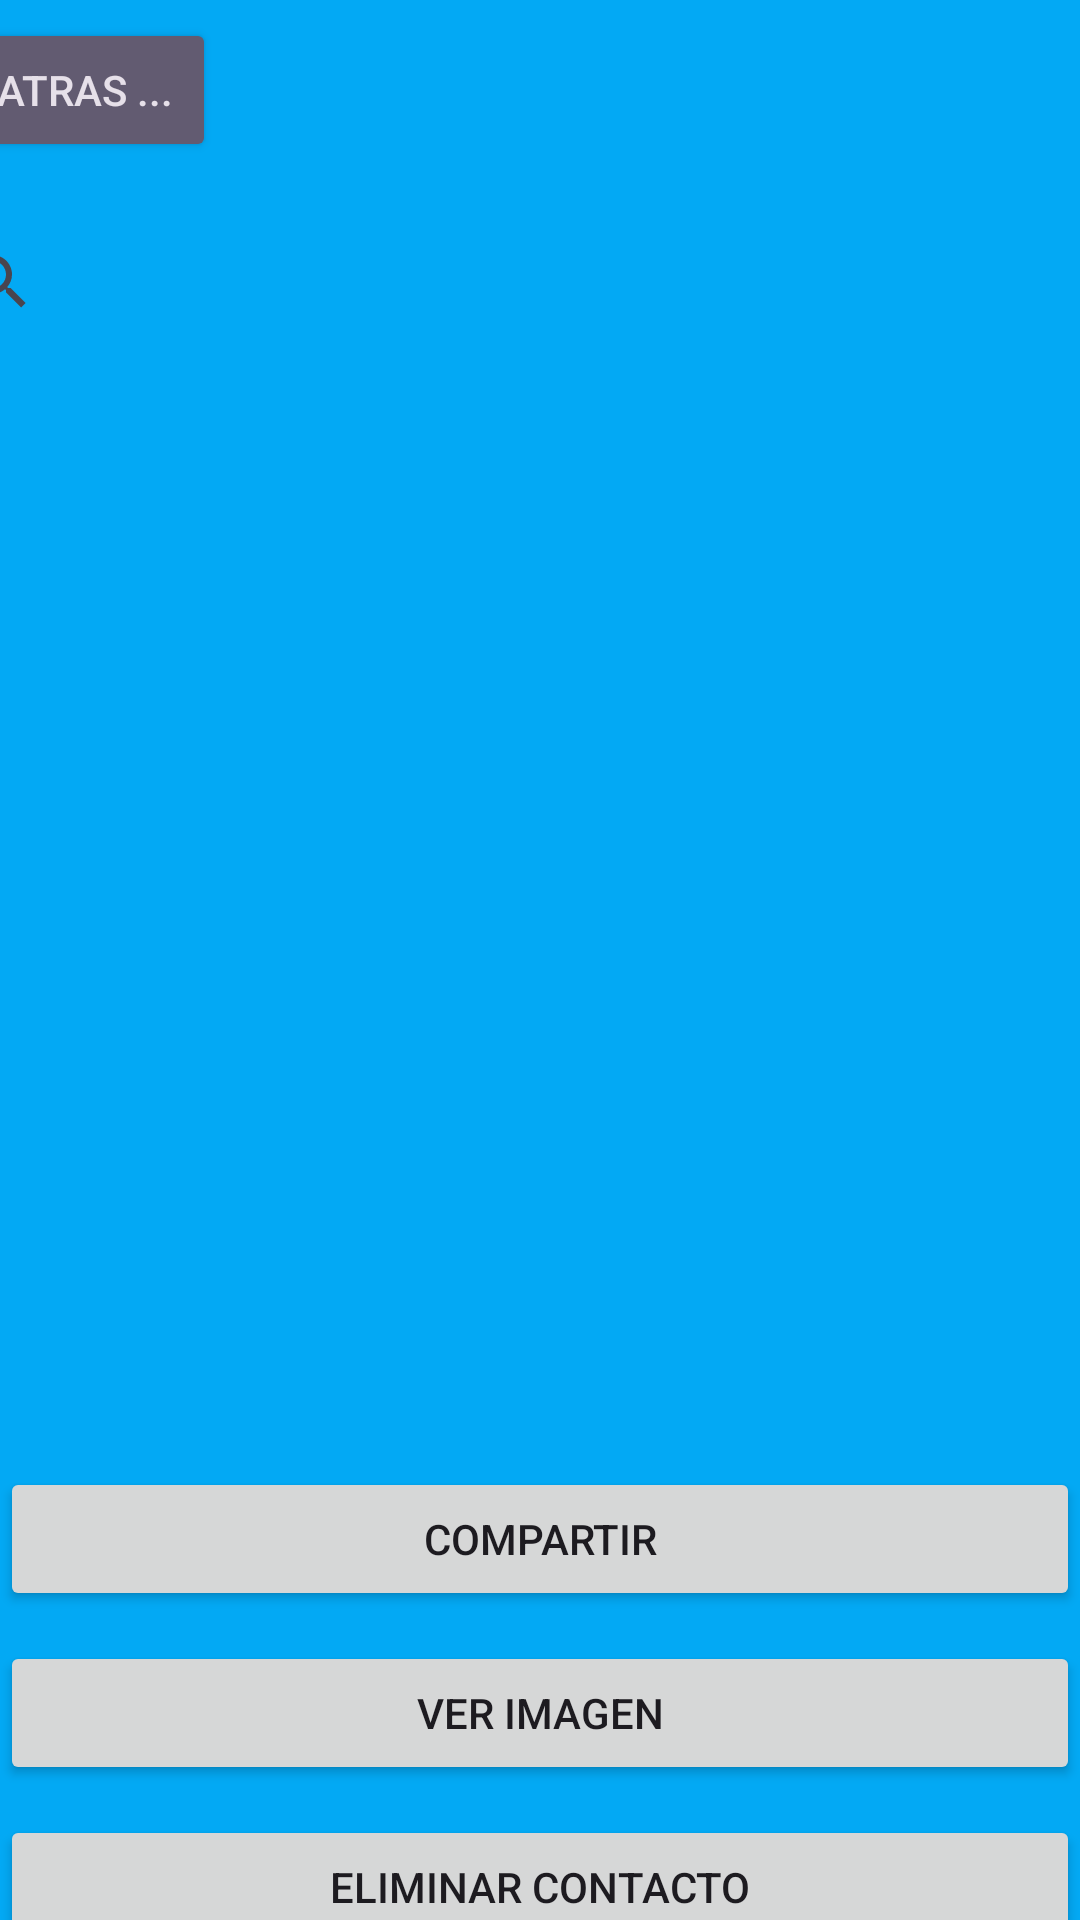

Layout XML and referenced resources for this Android screen:
<!-- AndroidManifest.xml: application theme Theme.PM1E1206 -->
<!-- res/layout/activity_list.xml -->
<?xml version="1.0" encoding="utf-8"?>
<androidx.constraintlayout.widget.ConstraintLayout xmlns:android="http://schemas.android.com/apk/res/android"
    xmlns:app="http://schemas.android.com/apk/res-auto"
    xmlns:tools="http://schemas.android.com/tools"
    android:layout_width="match_parent"
    android:layout_height="match_parent"
    android:background="#03A9F4"
    android:orientation="vertical"
    tools:context=".ActivityList">

        <ListView
            android:id="@+id/idListContactos"
            android:layout_width="409dp"
            android:layout_height="340dp"
            android:layout_marginTop="15dp"
            app:layout_constraintEnd_toEndOf="parent"
            app:layout_constraintStart_toStartOf="parent"
            app:layout_constraintTop_toBottomOf="@+id/buscador" />

        <Button
            android:id="@+id/btncompartir"
            android:layout_width="match_parent"
            android:layout_height="wrap_content"
            android:layout_marginTop="10dp"
            android:text="@string/botoncompartir"
            app:layout_constraintEnd_toEndOf="parent"
            app:layout_constraintStart_toStartOf="parent"
            app:layout_constraintTop_toBottomOf="@+id/idListContactos" />

        <Button
            android:id="@+id/btnverimagen"
            android:layout_width="match_parent"
            android:layout_height="wrap_content"
            android:layout_marginTop="10dp"
            android:text="@string/verimagen"
            app:layout_constraintEnd_toEndOf="parent"
            app:layout_constraintStart_toStartOf="parent"
            app:layout_constraintTop_toBottomOf="@+id/btncompartir" />

        <Button
            android:id="@+id/btneliminar"
            android:layout_width="match_parent"
            android:layout_height="wrap_content"
            android:layout_marginTop="10dp"
            android:text="@string/eliminarcont"
            app:layout_constraintEnd_toEndOf="parent"
            app:layout_constraintStart_toStartOf="parent"
            app:layout_constraintTop_toBottomOf="@+id/btnverimagen" />

        <Button
            android:id="@+id/btnactualizar"
            android:layout_width="match_parent"
            android:layout_height="wrap_content"
            android:layout_marginTop="10dp"
            android:text="@string/actualizarcont"
            app:layout_constraintEnd_toEndOf="parent"
            app:layout_constraintStart_toStartOf="parent"
            app:layout_constraintTop_toBottomOf="@+id/btneliminar"
            tools:ignore="SpeakableTextPresentCheck" />

        <Button
            android:id="@+id/btnAtras"
            style="@style/Widget.AppCompat.Button.Colored"
            android:layout_width="wrap_content"
            android:layout_height="wrap_content"
            android:layout_marginTop="6dp"
            android:layout_marginEnd="304dp"
            android:text="@string/atras"
            android:onClick="onBackPressed"
            app:layout_constraintEnd_toEndOf="parent"
            app:layout_constraintStart_toStartOf="parent"
            app:layout_constraintTop_toTopOf="parent" />

        <SearchView
            android:id="@+id/buscador"
            android:layout_width="409dp"
            android:layout_height="60dp"
            android:layout_marginStart="1dp"
            android:layout_marginTop="10dp"
            android:layout_marginEnd="1dp"
            app:layout_constraintEnd_toEndOf="parent"
            app:layout_constraintStart_toStartOf="parent"
            app:layout_constraintTop_toBottomOf="@+id/btnAtras" />

</androidx.constraintlayout.widget.ConstraintLayout>
<!-- resources referenced by this layout -->
<resources>
  <string name="actualizarcont">Actualizar Contacto</string>
  <string name="atras">Atras ...</string>
  <string name="botoncompartir">Compartir</string>
  <string name="eliminarcont">Eliminar Contacto</string>
  <string name="verimagen">Ver Imagen</string>
  <style name="Theme.PM1E1206" parent="Base.Theme.PM1E1206" />
  <style name="Base.Theme.PM1E1206" parent="Theme.Material3.DayNight.NoActionBar">
          
          
      </style>
</resources>
